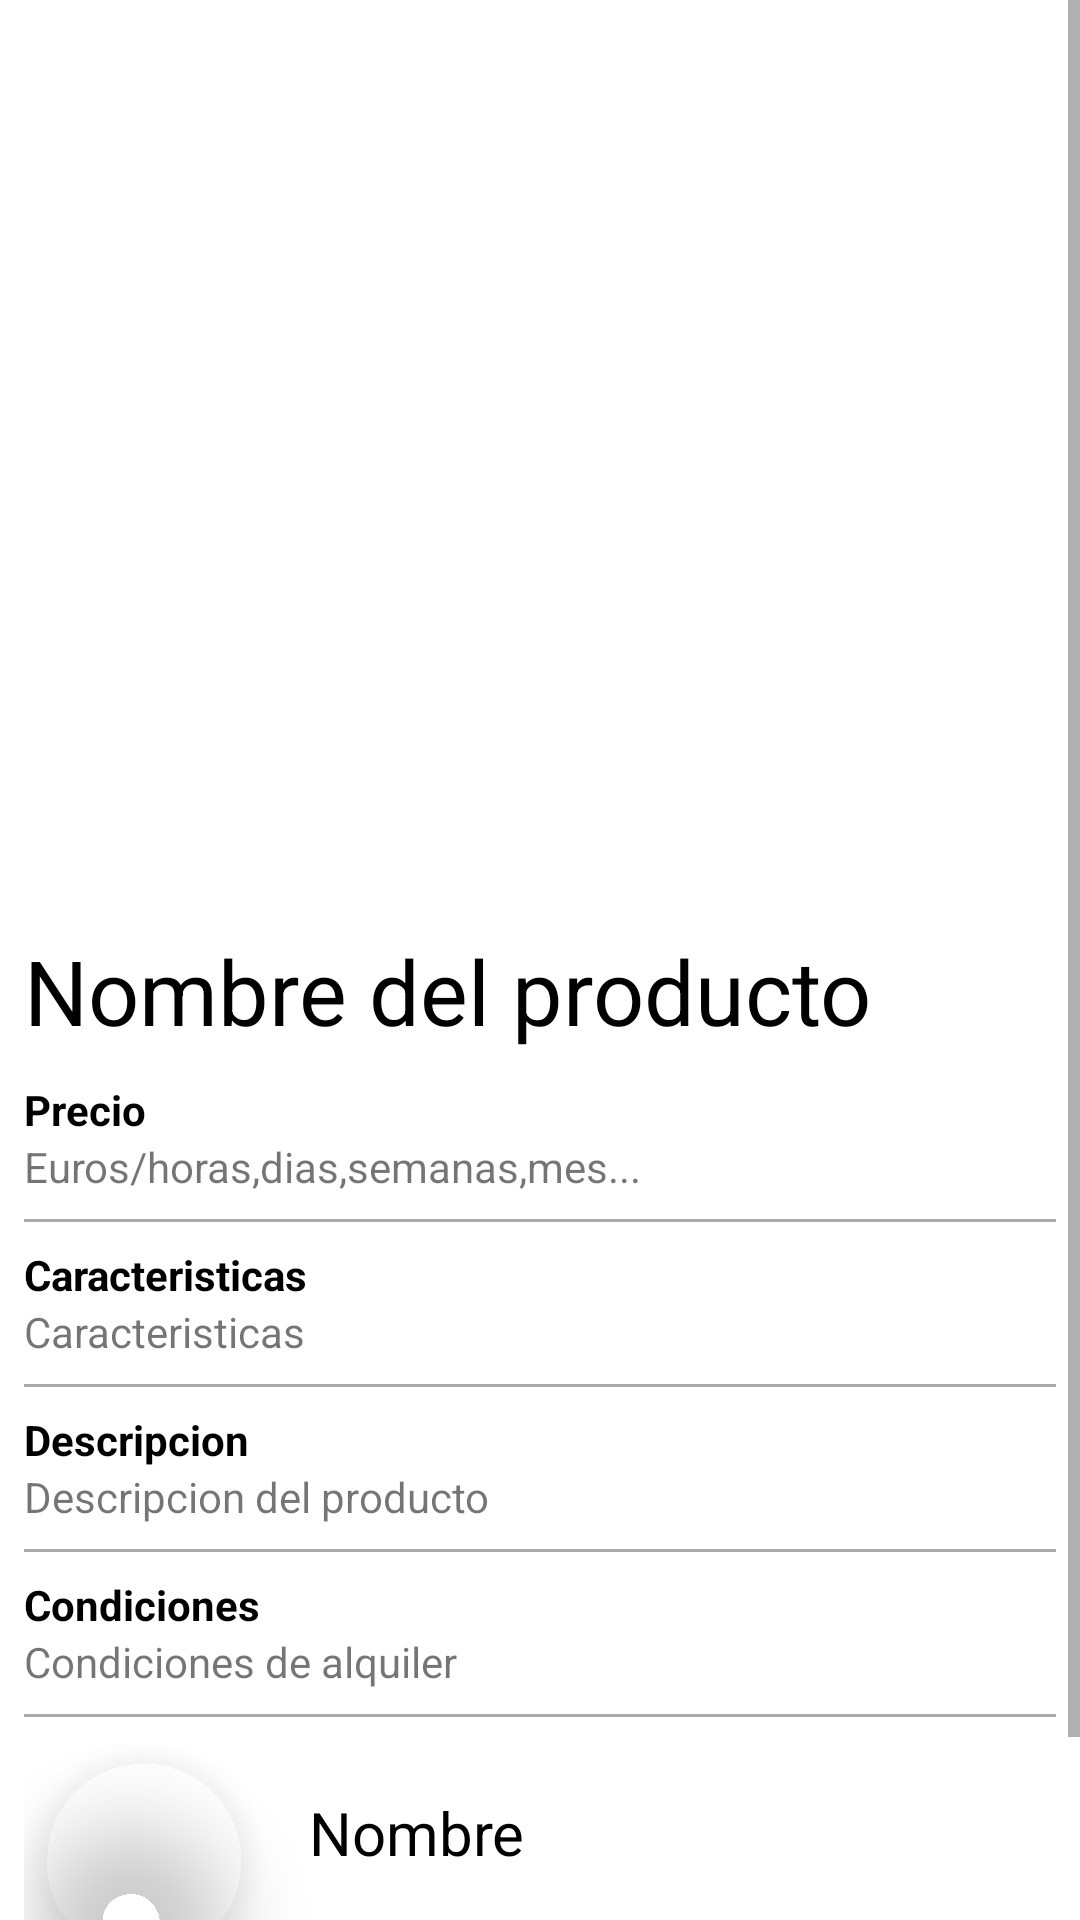

Produce the Android XML layout that renders to this screen, including the resource entries it uses.
<!-- AndroidManifest.xml: application theme Theme.AlquilaloTodo -->
<!-- res/layout/activity_product_item_home.xml -->
<?xml version="1.0" encoding="utf-8"?>
<androidx.constraintlayout.widget.ConstraintLayout xmlns:android="http://schemas.android.com/apk/res/android"
    xmlns:app="http://schemas.android.com/apk/res-auto"
    xmlns:tools="http://schemas.android.com/tools"
    android:layout_width="wrap_content"
    android:layout_height="match_parent"
    tools:context=".ui.activities.ProductItemActivity">

    <com.google.android.material.imageview.ShapeableImageView
        android:id="@+id/prod_item_goback"
        android:layout_width="wrap_content"
        android:layout_height="wrap_content"
        android:layout_marginStart="8dp"
        android:layout_marginTop="8dp"
        android:background="@color/black_transparent"
        android:elevation="15dp"
        android:padding="5dp"
        android:src="@drawable/baseline_arrow_white_24"
        app:layout_constraintStart_toStartOf="parent"
        app:layout_constraintTop_toTopOf="parent"
        app:shapeAppearanceOverlay="@style/Circular" />

    <ScrollView
        android:id="@+id/scrollView2"
        android:layout_width="match_parent"
        android:layout_height="match_parent"
        app:layout_constraintBottom_toBottomOf="parent"
        app:layout_constraintEnd_toEndOf="parent"
        app:layout_constraintStart_toStartOf="parent"
        app:layout_constraintTop_toTopOf="parent">

        <LinearLayout
            android:layout_width="match_parent"
            android:layout_height="wrap_content"
            android:orientation="vertical">

            <ImageView
                android:id="@+id/prod_item_img"
                android:layout_width="match_parent"
                android:layout_height="300dp"
                android:scaleType="fitXY"
                tools:srcCompat="@tools:sample/backgrounds/scenic" />

            <LinearLayout
                android:layout_width="match_parent"
                android:layout_height="match_parent"
                android:layout_marginStart="8dp"
                android:layout_marginEnd="8dp"
                android:orientation="vertical">

                <Space
                    android:layout_width="match_parent"
                    android:layout_height="10dp" />

                <TextView
                    android:id="@+id/prod_item_nombre"
                    android:layout_width="match_parent"
                    android:layout_height="wrap_content"
                    android:text="Nombre del producto"
                    android:textColor="#000000"
                    android:textSize="30dp" />

                <Space
                    android:layout_width="match_parent"
                    android:layout_height="10dp" />

                <TextView
                    android:layout_width="match_parent"
                    android:layout_height="wrap_content"
                    android:text="Precio"
                    android:textColor="#000000"
                    android:textStyle="bold" />

                <TextView
                    android:id="@+id/prod_item_precio"
                    android:layout_width="match_parent"
                    android:layout_height="wrap_content"
                    android:text="Euros/horas,dias,semanas,mes..." />

                <View
                    android:id="@+id/view5"
                    android:layout_width="match_parent"
                    android:layout_height="1dp"
                    android:layout_marginTop="8dp"
                    android:layout_marginBottom="8dp"
                    android:background="@android:color/darker_gray" />

                <TextView
                    android:layout_width="match_parent"
                    android:layout_height="wrap_content"
                    android:text="Caracteristicas"
                    android:textColor="#000000"
                    android:textStyle="bold" />

                <TextView
                    android:id="@+id/prod_item_caracteristicas"
                    android:layout_width="match_parent"
                    android:layout_height="wrap_content"
                    android:text="Caracteristicas" />

                <View
                    android:id="@+id/view3"
                    android:layout_width="match_parent"
                    android:layout_height="1dp"
                    android:layout_marginTop="8dp"
                    android:layout_marginBottom="8dp"
                    android:background="@android:color/darker_gray" />

                <TextView
                    android:layout_width="match_parent"
                    android:layout_height="wrap_content"
                    android:text="Descripcion"
                    android:textColor="#000000"
                    android:textStyle="bold" />

                <TextView
                    android:id="@+id/prod_item_desc"
                    android:layout_width="match_parent"
                    android:layout_height="wrap_content"
                    android:text="Descripcion del producto" />

                <View
                    android:id="@+id/view2"
                    android:layout_width="match_parent"
                    android:layout_height="1dp"
                    android:layout_marginTop="8dp"
                    android:layout_marginBottom="8dp"
                    android:background="@android:color/darker_gray" />

                <TextView
                    android:layout_width="match_parent"
                    android:layout_height="wrap_content"
                    android:text="Condiciones"
                    android:textColor="#000000"
                    android:textStyle="bold" />

                <TextView
                    android:id="@+id/prod_item_condiciones"
                    android:layout_width="match_parent"
                    android:layout_height="wrap_content"
                    android:text="Condiciones de alquiler" />

                <View
                    android:id="@+id/view"
                    android:layout_width="match_parent"
                    android:layout_height="1dp"
                    android:layout_marginTop="8dp"
                    android:layout_marginBottom="8dp"
                    android:background="@android:color/darker_gray" />


                <RelativeLayout
                    android:id="@+id/prof_usuario"
                    android:layout_width="match_parent"
                    android:layout_height="wrap_content"
                    android:clickable="true">

                    <LinearLayout
                        android:layout_width="match_parent"
                        android:layout_height="wrap_content"
                        android:orientation="horizontal">

                        <com.google.android.material.imageview.ShapeableImageView
                            android:id="@+id/prod_img_usuario"
                            android:layout_width="80dp"
                            android:layout_height="80dp"
                            android:elevation="15dp"
                            android:padding="5dp"
                            android:scaleType="fitXY"
                            android:src="@drawable/default_profile_img"
                            app:shapeAppearanceOverlay="@style/Circular" />

                        <LinearLayout
                            android:layout_width="match_parent"
                            android:layout_height="match_parent"
                            android:layout_marginStart="15dp"
                            android:gravity="center_vertical"
                            android:orientation="vertical">

                            <TextView
                                android:id="@+id/prod_item_nombre_usuario"
                                android:layout_width="wrap_content"
                                android:layout_height="wrap_content"
                                android:layout_marginTop="16dp"
                                android:text="Nombre"
                                android:textColor="#000000"
                                android:textSize="20sp" />

                            <TextView
                                android:id="@+id/prod_item_usuario_valoraciones"
                                android:layout_width="wrap_content"
                                android:layout_height="wrap_content"
                                android:layout_marginTop="16dp"
                                android:text="Estrellas" />
                        </LinearLayout>

                    </LinearLayout>

                </RelativeLayout>

                <View
                    android:id="@+id/view4"
                    android:layout_width="match_parent"
                    android:layout_height="1dp"
                    android:layout_marginTop="8dp"
                    android:layout_marginBottom="8dp"
                    android:background="@android:color/darker_gray" />

                <Space
                    android:layout_width="match_parent"
                    android:layout_height="30dp" />

            </LinearLayout>

        </LinearLayout>
    </ScrollView>

</androidx.constraintlayout.widget.ConstraintLayout>
<!-- resources referenced by this layout -->
<resources>
  <color name="black_transparent">#33000000</color>
  <style name="Circular">
          <item name="cornerSize">50%</item>
  
      </style>
  <style name="Theme.AlquilaloTodo" parent="Theme.MaterialComponents.DayNight.NoActionBar">
          
          <item name="colorPrimary">@color/primary_background_color</item>
          <item name="colorPrimaryVariant">@color/black</item>
          <item name="colorOnPrimary">@color/primary_text_color</item>
          
          <item name="colorSecondary">@color/black</item>
          <item name="colorSecondaryVariant">@color/accent_color</item>
          <item name="colorOnSecondary">@color/primary_text_color</item>
          
          <item name="android:statusBarColor">@color/primary_text_color</item>
          
  
      </style>
  <color name="primary_background_color">#F0F5FF</color>
  <color name="black">#FF000000</color>
  <color name="primary_text_color">#000000</color>
  <color name="accent_color">#2962FF</color>
</resources>
